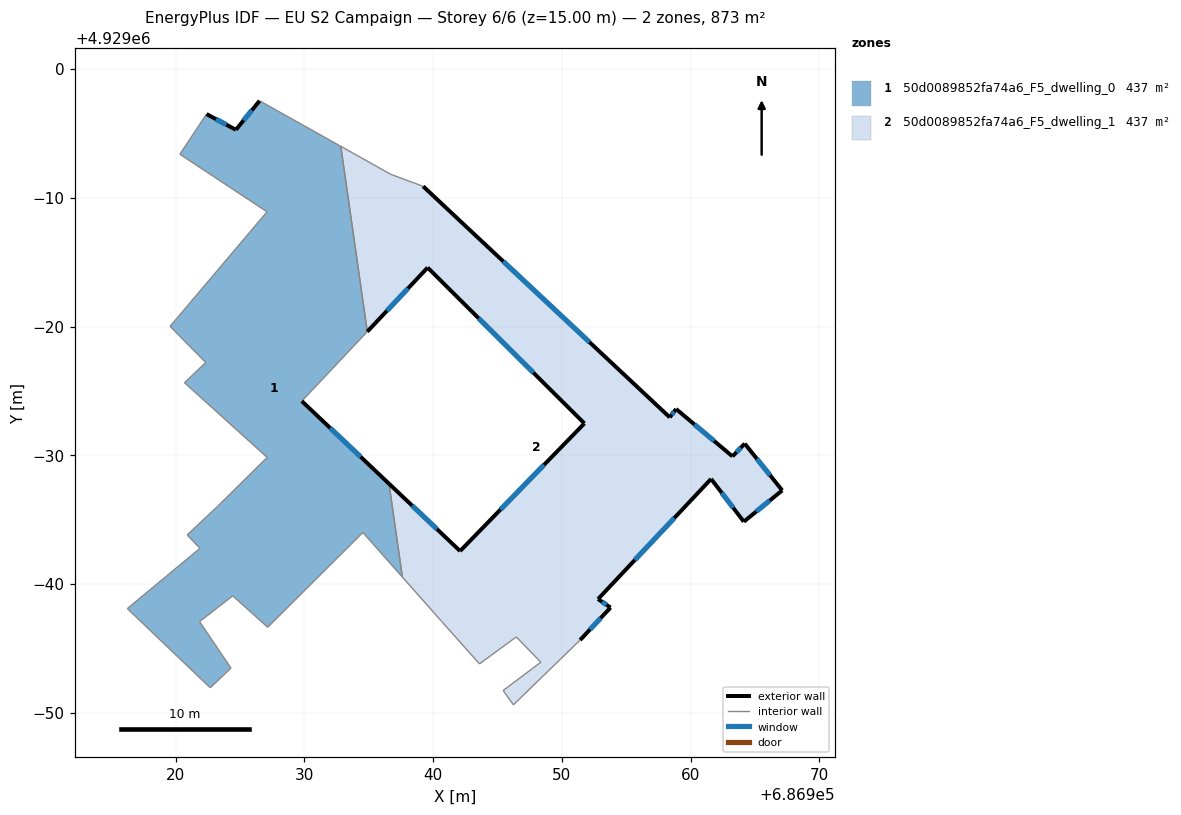
=== STOREY PLAN SPEC (per zone: floor XY polygon, exterior-wall plan segments, windows/doors) ===
zone 1: 50d0089852fa74a6_F5_dwelling_0  (436.7 m²)
  floor: (686932.83, 4928994.00) (686934.89, 4928979.61) (686929.81, 4928974.21) (686936.58, 4928967.80) (686937.61, 4928960.55) (686934.55, 4928964.01) (686927.16, 4928956.65) (686924.45, 4928959.09) (686921.87, 4928957.09) (686924.31, 4928953.48) (686922.70, 4928951.95) (686916.26, 4928958.10) (686921.90, 4928962.78) (686920.91, 4928963.82) (686923.25, 4928966.02) (686927.12, 4928969.84) (686920.70, 4928975.64) (686922.35, 4928977.21) (686919.58, 4928980.02) (686927.11, 4928988.91) (686920.34, 4928993.38) (686922.41, 4928996.50) (686924.69, 4928995.28) (686926.53, 4928997.53)
  exterior wall: (686924.69, 4928995.28) – (686922.41, 4928996.50)  [2.6 m]
    window: (686923.95, 4928995.68) – (686923.15, 4928996.10)  [0.9 m²]
  exterior wall: (686926.53, 4928997.53) – (686924.69, 4928995.28)  [2.9 m]
    window: (686925.93, 4928996.80) – (686925.29, 4928996.01)  [1.1 m²]
  exterior wall: (686936.58, 4928967.80) – (686929.81, 4928974.21)  [9.3 m]
    window: (686934.38, 4928969.88) – (686932.01, 4928972.13)  [3.4 m²]
  interior walls: 21
zone 2: 50d0089852fa74a6_F5_dwelling_1  (436.7 m²)
  floor: (686958.87, 4928973.60) (686963.25, 4928969.92) (686964.20, 4928970.91) (686967.11, 4928967.28) (686964.13, 4928964.85) (686961.59, 4928968.17) (686952.81, 4928958.84) (686953.78, 4928958.18) (686951.42, 4928955.66) (686946.24, 4928950.63) (686945.44, 4928951.74) (686948.37, 4928953.94) (686946.46, 4928955.90) (686943.60, 4928953.81) (686940.67, 4928957.10) (686937.61, 4928960.55) (686936.58, 4928967.80) (686942.10, 4928962.57) (686951.75, 4928972.48) (686939.58, 4928984.58) (686934.89, 4928979.61) (686932.83, 4928994.00) (686936.72, 4928991.82) (686939.23, 4928990.89) (686958.38, 4928972.95)
  exterior wall: (686953.78, 4928958.18) – (686952.81, 4928958.84)  [1.2 m]
    window: (686953.46, 4928958.40) – (686953.12, 4928958.63)  [0.4 m²]
  exterior wall: (686951.42, 4928955.66) – (686953.78, 4928958.18)  [3.5 m]
    window: (686952.19, 4928956.48) – (686953.01, 4928957.36)  [1.3 m²]
  exterior wall: (686942.10, 4928962.57) – (686936.58, 4928967.80)  [7.6 m]
    window: (686940.30, 4928964.27) – (686938.37, 4928966.10)  [2.8 m²]
  exterior wall: (686951.75, 4928972.48) – (686942.10, 4928962.57)  [13.8 m]
    window: (686948.61, 4928969.26) – (686945.24, 4928965.79)  [5.1 m²]
  exterior wall: (686939.58, 4928984.58) – (686951.75, 4928972.48)  [17.2 m]
    window: (686943.54, 4928980.65) – (686947.79, 4928976.42)  [6.3 m²]
  exterior wall: (686934.89, 4928979.61) – (686939.58, 4928984.58)  [6.8 m]
    window: (686936.42, 4928981.22) – (686938.05, 4928982.96)  [2.5 m²]
  exterior wall: (686958.38, 4928972.95) – (686939.23, 4928990.89)  [26.2 m]
    window: (686952.15, 4928978.79) – (686945.46, 4928985.06)  [9.6 m²]
  exterior wall: (686958.87, 4928973.60) – (686958.38, 4928972.95)  [0.8 m]
    window: (686958.71, 4928973.39) – (686958.54, 4928973.16)  [0.3 m²]
  exterior wall: (686963.25, 4928969.92) – (686958.87, 4928973.60)  [5.7 m]
    window: (686961.82, 4928971.12) – (686960.29, 4928972.40)  [2.1 m²]
  exterior wall: (686964.20, 4928970.91) – (686963.25, 4928969.92)  [1.4 m]
    window: (686963.89, 4928970.59) – (686963.56, 4928970.24)  [0.5 m²]
  exterior wall: (686967.11, 4928967.28) – (686964.20, 4928970.91)  [4.7 m]
    window: (686966.16, 4928968.46) – (686965.14, 4928969.73)  [1.7 m²]
  exterior wall: (686964.13, 4928964.85) – (686967.11, 4928967.28)  [3.8 m]
    window: (686965.10, 4928965.64) – (686966.14, 4928966.49)  [1.4 m²]
  exterior wall: (686961.59, 4928968.17) – (686964.13, 4928964.85)  [4.2 m]
    window: (686962.41, 4928967.09) – (686963.30, 4928965.93)  [1.5 m²]
  exterior wall: (686952.81, 4928958.84) – (686961.59, 4928968.17)  [12.8 m]
    window: (686955.66, 4928961.88) – (686958.73, 4928965.14)  [4.7 m²]
  interior walls: 11

=== DERIVED (storey summary) ===
Building: EU S2 Campaign
Storey: 6 of 6  (floor level z = 15.00 m)
Storey gross floor area: 873.4 m²
Zones on this storey: 2
  - 50d0089852fa74a6_F5_dwelling_0: floor 436.7 m²; exterior wall 14.8 m (44.5 m²); 3 window(s) 5.4 m²; WWR 12.2%
  - 50d0089852fa74a6_F5_dwelling_1: floor 436.7 m²; exterior wall 109.7 m (329.1 m²); 14 window(s) 40.2 m²; WWR 12.2%
Zone adjacency (shared interzone walls):
  - 50d0089852fa74a6_F5_dwelling_0 ↔ 50d0089852fa74a6_F5_dwelling_1